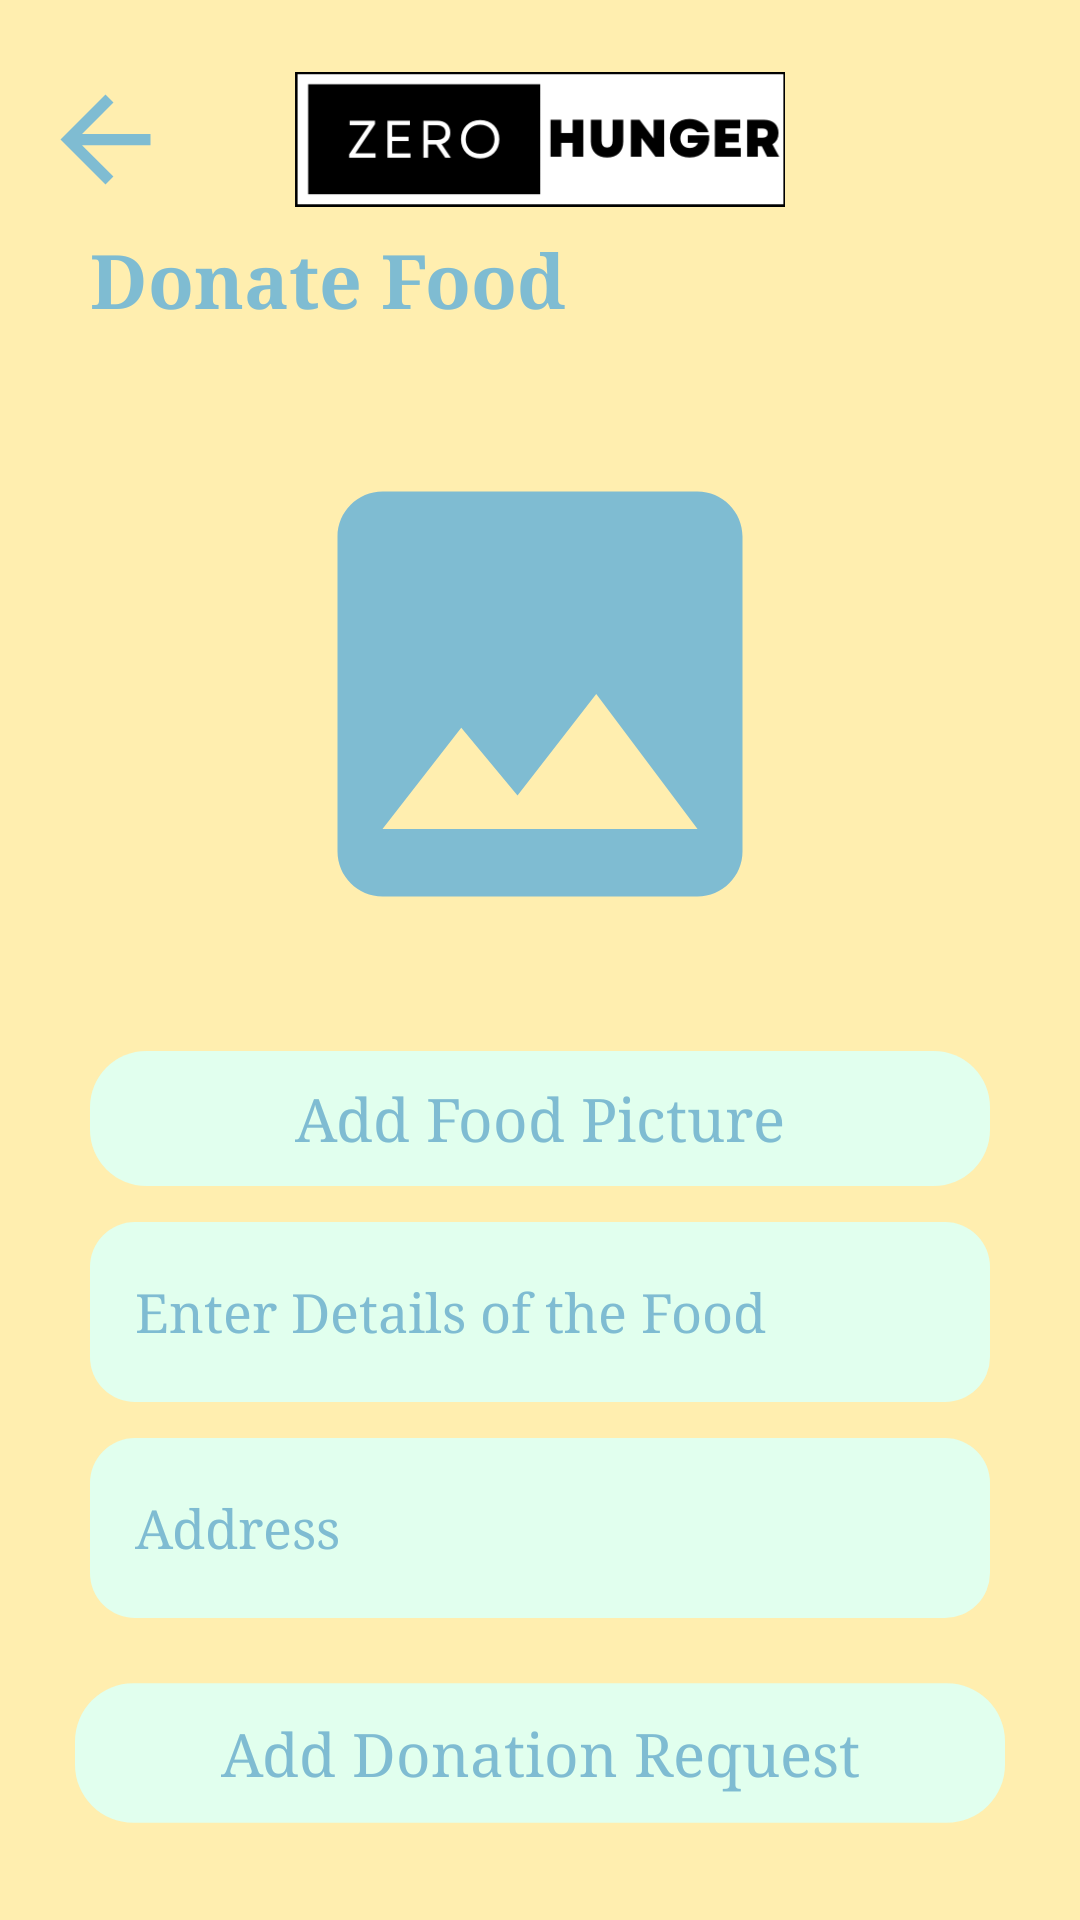

The Android layout XML behind this screen, and the referenced resources:
<!-- AndroidManifest.xml: application theme Theme.Final_Project_i190727_i190542_i180580 -->
<!-- res/layout/activity_donate_food.xml -->
<?xml version="1.0" encoding="utf-8"?>
<LinearLayout xmlns:android="http://schemas.android.com/apk/res/android"
    xmlns:app="http://schemas.android.com/apk/res-auto"
    xmlns:tools="http://schemas.android.com/tools"
    android:layout_width="match_parent"
    android:layout_height="match_parent"
    tools:context=".donateFood"
    android:weightSum="1.0"
    android:orientation="vertical"
    android:background="@color/themeBackground">

    <View
        android:layout_width="match_parent"
        android:layout_height="0dp"
        android:layout_weight="0.04">
    </View>

    <RelativeLayout
        android:layout_width="match_parent"
        android:layout_height="0dp"
        android:layout_weight="0.075">
        <ImageView
            android:layout_width="50dp"
            android:layout_height="match_parent"
            android:src="@drawable/back"
            android:layout_gravity="left"
            android:layout_marginLeft="10dp"
            android:id="@+id/back"/>

        <ImageView
            android:layout_width="match_parent"
            android:layout_height="match_parent"
            android:layout_gravity="center"
            android:src="@drawable/logo" />
    </RelativeLayout>

    <View
        android:layout_width="match_parent"
        android:layout_height="0dp"
        android:layout_weight="0.0125"/>

    <TextView
        android:layout_width="match_parent"
        android:layout_height="0dp"
        android:layout_weight="0.05"
        android:text="Donate Food"
        android:textColor="@color/themeText"
        android:textSize="25dp"
        android:fontFamily="serif"
        android:layout_marginLeft="30dp"
        android:textStyle="bold"/>

    <View
        android:layout_width="match_parent"
        android:layout_height="0dp"
        android:layout_weight="0.025"/>

    <ImageView
        android:layout_width="match_parent"
        android:layout_height="0dp"
        android:layout_weight="0.3"
        android:src="@drawable/empty_image"
        android:layout_margin="20dp"
        android:id="@+id/foodPicture"/>

    <View
        android:layout_width="match_parent"
        android:layout_height="0dp"
        android:layout_weight="0.015"/>

    <RelativeLayout
        android:layout_width="match_parent"
        android:layout_height="0dp"
        android:layout_weight="0.075">

        <ImageView
            android:id="@+id/select_food_pic"
            android:layout_width="match_parent"
            android:layout_height="match_parent"
            android:layout_centerHorizontal="true"
            android:layout_marginLeft="25dp"
            android:layout_marginRight="25dp"
            android:src="@drawable/circle_w" />

        <TextView
            android:layout_width="match_parent"
            android:layout_height="match_parent"
            android:fontFamily="serif"
            android:gravity="center"
            android:text="Add Food Picture"
            android:textColor="@color/themeText"
            android:textSize="20dp" />
    </RelativeLayout>

    <View
        android:layout_width="match_parent"
        android:layout_height="0dp"
        android:layout_weight="0.02"/>

    <EditText
        android:layout_width="match_parent"
        android:layout_height="0dp"
        android:layout_marginLeft="30dp"
        android:layout_marginRight="30dp"
        android:background="@drawable/curved_rectangle_1_text"
        android:hint="Enter Details of the Food"
        android:fontFamily="serif"
        android:textColor="@color/themeText"
        android:id="@+id/foodDetails"
        android:textColorHint="@color/themeText"
        android:paddingLeft="15dp"
        android:inputType="textLongMessage"
        android:layout_weight="0.1"/>

    <View
        android:layout_width="match_parent"
        android:layout_height="0dp"
        android:layout_weight="0.02"/>

    <EditText
        android:layout_width="match_parent"
        android:layout_height="0dp"
        android:layout_marginLeft="30dp"
        android:layout_marginRight="30dp"
        android:background="@drawable/curved_rectangle_1_text"
        android:hint="Address"
        android:fontFamily="serif"
        android:textColor="@color/themeText"
        android:id="@+id/address"
        android:textColorHint="@color/themeText"
        android:paddingLeft="15dp"
        android:inputType="textLongMessage"
        android:layout_weight="0.1"/>

    <View
        android:layout_width="match_parent"
        android:layout_height="0dp"
        android:layout_weight="0.025"/>

    <RelativeLayout
        android:layout_width="match_parent"
        android:layout_height="0dp"
        android:layout_weight="0.1">
        <ImageView
            android:layout_width="match_parent"
            android:layout_height="match_parent"
            android:src="@drawable/circle_w"
            android:layout_centerHorizontal="true"
            android:layout_marginRight="25dp"
            android:id="@+id/addDonation"
            android:layout_marginLeft="25dp"/>

        <TextView
            android:layout_width="match_parent"
            android:layout_height="match_parent"
            android:fontFamily="serif"
            android:gravity="center"
            android:text="Add Donation Request"
            android:textColor="@color/themeText"
            android:textSize="20dp" />
    </RelativeLayout>
</LinearLayout>
<!-- resources referenced by this layout -->
<resources>
  <color name="themeBackground">#FFEEAF</color>
  <color name="themeText">#7FBCD2</color>
  <!-- drawable back (drawable) -->
  <vector android:autoMirrored="true" android:height="24dp"
      android:tint="#7FBCD2" android:viewportHeight="24"
      android:viewportWidth="24" android:width="24dp" xmlns:android="http://schemas.android.com/apk/res/android">
      <path android:fillColor="@android:color/white" android:pathData="M20,11H7.83l5.59,-5.59L12,4l-8,8 8,8 1.41,-1.41L7.83,13H20v-2z"/>
  </vector>
  <!-- drawable circle_w (drawable-v24) -->
  <?xml version="1.0" encoding="utf-8"?>
  <shape xmlns:android="http://schemas.android.com/apk/res/android">
      <size
      android:height="60dp"
      android:width="400dp"/>
      <solid
          android:color="@color/themeButton1"/>
      <corners
          android:radius="25dp"/>
  </shape>
  <!-- drawable curved_rectangle_1_text (drawable-v24) -->
  <?xml version="1.0" encoding="utf-8"?>
  <shape xmlns:android="http://schemas.android.com/apk/res/android">
      <size
      android:shape="rectangle"
      android:padding="10dp"/>
  
      <solid android:color="@color/themeButton1" />
      <corners
          android:bottomRightRadius="15dp"
          android:bottomLeftRadius="15dp"
          android:topLeftRadius="15dp"
          android:topRightRadius="15dp" />
  </shape>
  <!-- drawable empty_image (drawable) -->
  <vector android:height="24dp" android:tint="#7FBCD2"
      android:viewportHeight="24" android:viewportWidth="24"
      android:width="24dp" xmlns:android="http://schemas.android.com/apk/res/android">
      <path android:fillColor="@android:color/white" android:pathData="M21,19V5c0,-1.1 -0.9,-2 -2,-2H5c-1.1,0 -2,0.9 -2,2v14c0,1.1 0.9,2 2,2h14c1.1,0 2,-0.9 2,-2zM8.5,13.5l2.5,3.01L14.5,12l4.5,6H5l3.5,-4.5z"/>
  </vector>
  <!-- drawable logo: png bitmap (drawable-v24, 7857 bytes) -->
  <style name="Theme.Final_Project_i190727_i190542_i180580" parent="Theme.MaterialComponents.DayNight.NoActionBar">
          
          <item name="colorPrimary">@color/purple_500</item>
          <item name="colorPrimaryVariant">@color/purple_700</item>
          <item name="colorOnPrimary">@color/white</item>
          
          <item name="colorSecondary">@color/teal_200</item>
          <item name="colorSecondaryVariant">@color/teal_700</item>
          <item name="colorOnSecondary">@color/black</item>
          
          <item name="android:statusBarColor" tools:targetApi="l">?attr/colorPrimaryVariant</item>
          
      </style>
  <color name="themeButton1">#E1FFEE</color>
  <color name="purple_500">#FF6200EE</color>
  <color name="purple_700">#FF3700B3</color>
  <color name="white">#FFFFFFFF</color>
  <color name="teal_200">#FF03DAC5</color>
  <color name="teal_700">#FF018786</color>
  <color name="black">#FF000000</color>
</resources>
